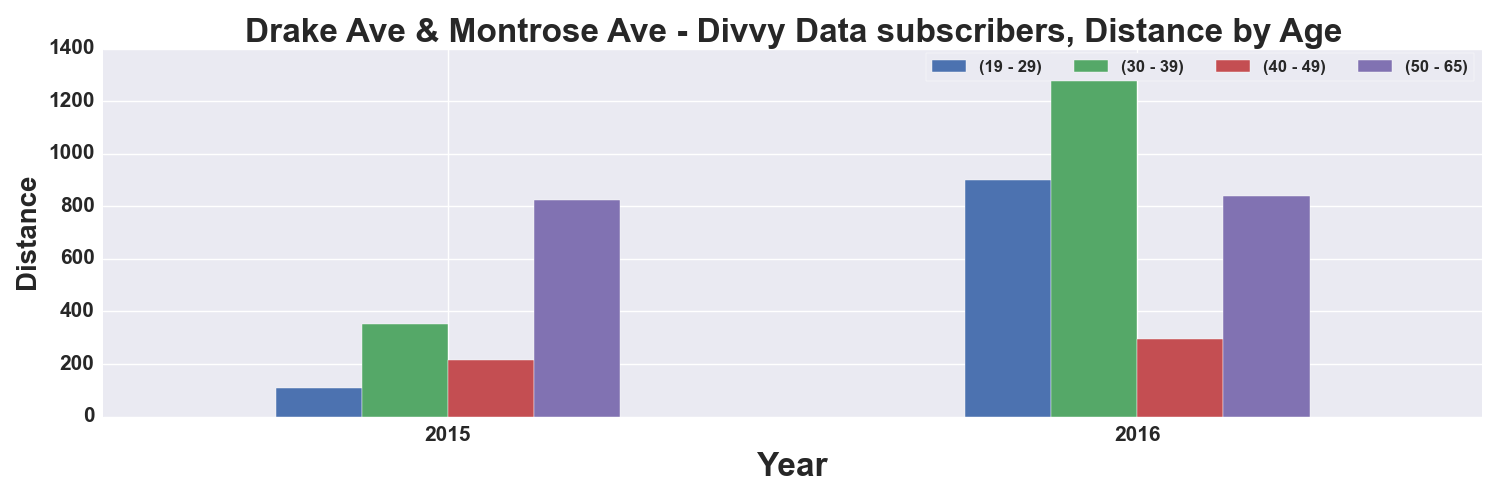

The table this chart was drawn from, first rows:
, START TIME YEAR, DISTANCE_Miles, DISTANCE_Miles, DISTANCE_Miles, DISTANCE_Miles
AGE_GROUP, , 19 - 29, 30 - 39, 40 - 49, 50 - 65
0, 2015, 109.1, 353.3, 213.7, 826
1, 2016, 898.9, 1383, 293.7, 840.8
